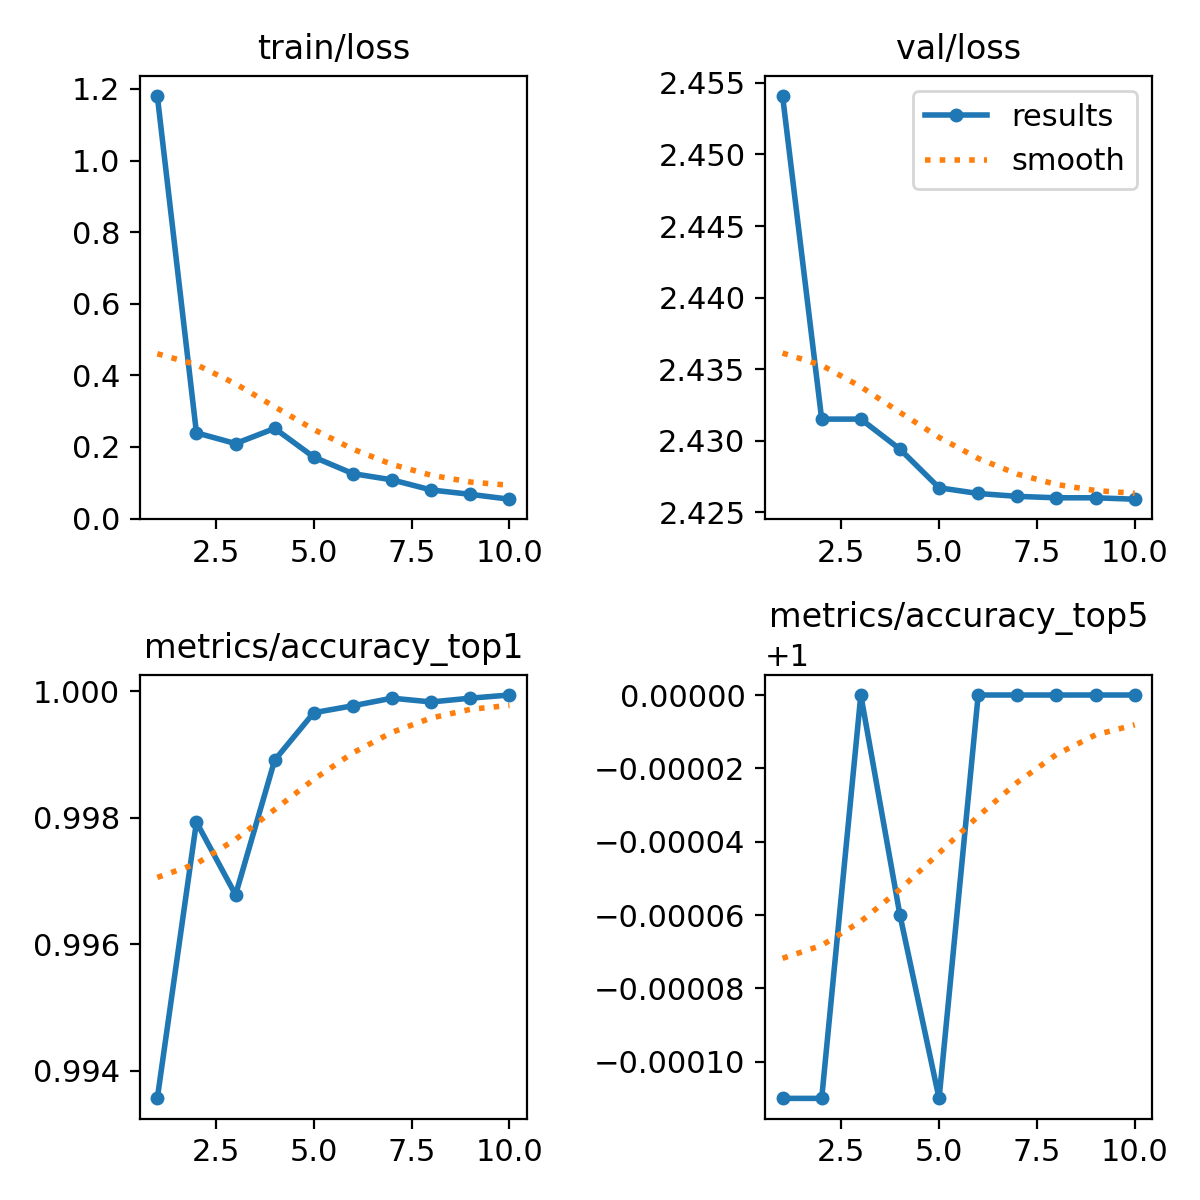

Source data for this figure (header and first rows):
epoch, train/loss, metrics/accuracy_top1, metrics/accuracy_top5, val/loss, lr/pg0, lr/pg1, lr/pg2
1, 1.181, 0.9936, 0.9999, 2.454, 0.002998, 0.002998, 0.002998
2, 0.2395, 0.9979, 0.9999, 2.432, 0.005403, 0.005403, 0.005403
3, 0.2095, 0.9968, 1, 2.432, 0.007212, 0.007212, 0.007212
4, 0.2518, 0.9989, 0.9999, 2.429, 0.007026, 0.007026, 0.007026
5, 0.1717, 0.9997, 0.9999, 2.427, 0.006034, 0.006034, 0.006034
6, 0.1255, 0.9998, 1, 2.426, 0.005043, 0.005043, 0.005043
7, 0.1081, 0.9999, 1, 2.426, 0.004051, 0.004051, 0.004051
8, 0.07984, 0.9998, 1, 2.426, 0.00306, 0.00306, 0.00306
9, 0.0677, 0.9999, 1, 2.426, 0.002068, 0.002068, 0.002068
10, 0.05405, 0.9999, 1, 2.426, 0.001077, 0.001077, 0.001077
